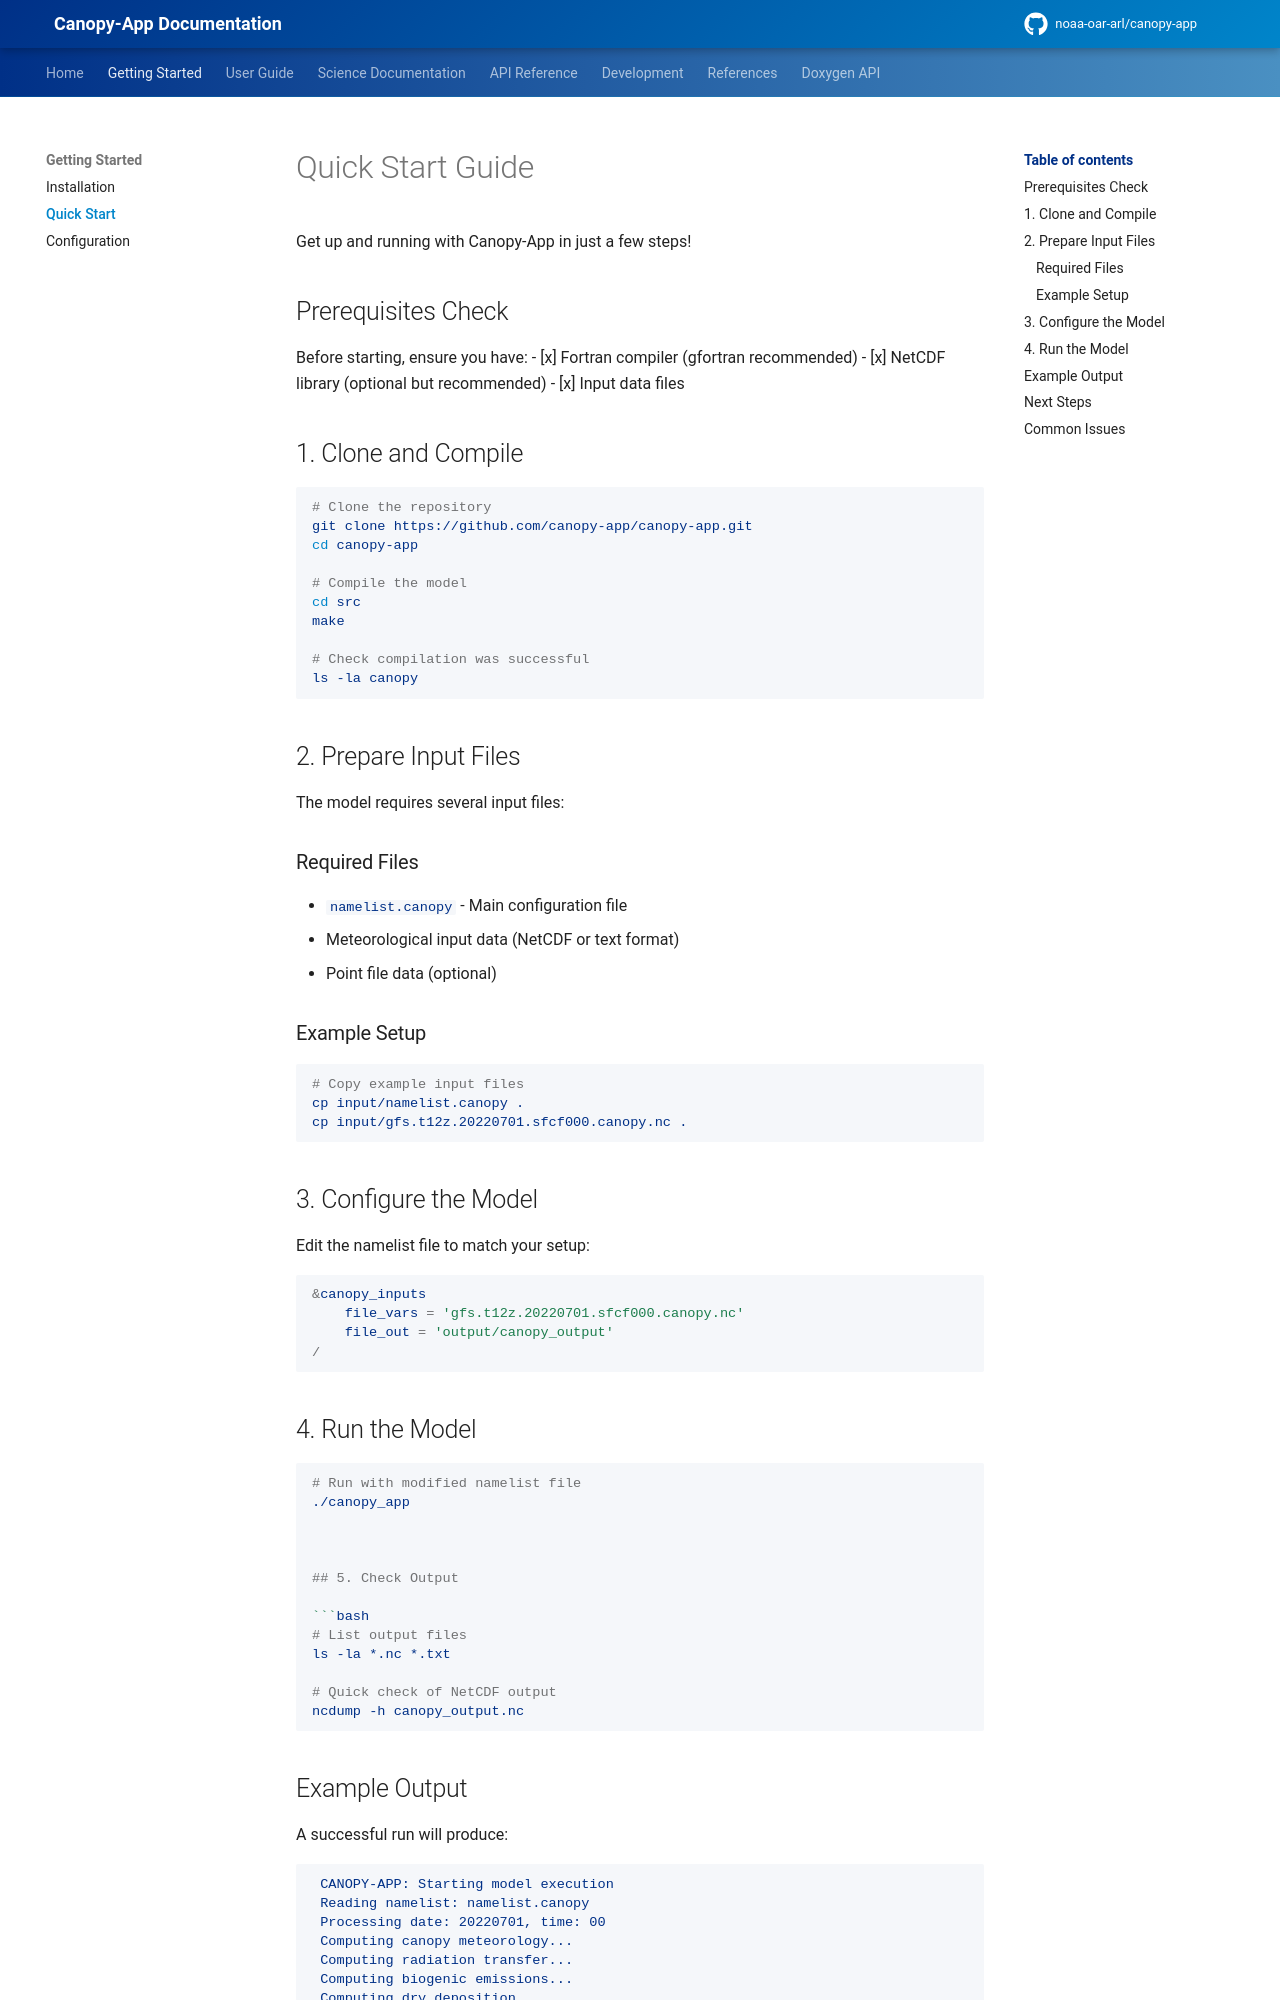

repository: noaa-oar-arl/canopy-app · page: latest/getting-started/quickstart/index.html · generator: mkdocs

# Quick Start Guide

Get up and running with Canopy-App in just a few steps!

## Prerequisites Check

Before starting, ensure you have:
- [x] Fortran compiler (gfortran recommended)
- [x] NetCDF library (optional but recommended)
- [x] Input data files

## 1. Clone and Compile

```bash
# Clone the repository
git clone https://github.com/canopy-app/canopy-app.git
cd canopy-app

# Compile the model
cd src
make

# Check compilation was successful
ls -la canopy
```

## 2. Prepare Input Files

The model requires several input files:

### Required Files
- `namelist.canopy` - Main configuration file
- Meteorological input data (NetCDF or text format)
- Point file data (optional)

### Example Setup
```bash
# Copy example input files
cp input/namelist.canopy .
cp input/gfs.t12z.20220701.sfcf000.canopy.nc .
```

## 3. Configure the Model

Edit the namelist file to match your setup:

```fortran
&canopy_inputs
    file_vars = 'gfs.t12z.20220701.sfcf000.canopy.nc'
    file_out = 'output/canopy_output'
/
```

## 4. Run the Model

```bash
# Run with modified namelist file
./canopy_app



## 5. Check Output

```bash
# List output files
ls -la *.nc *.txt
